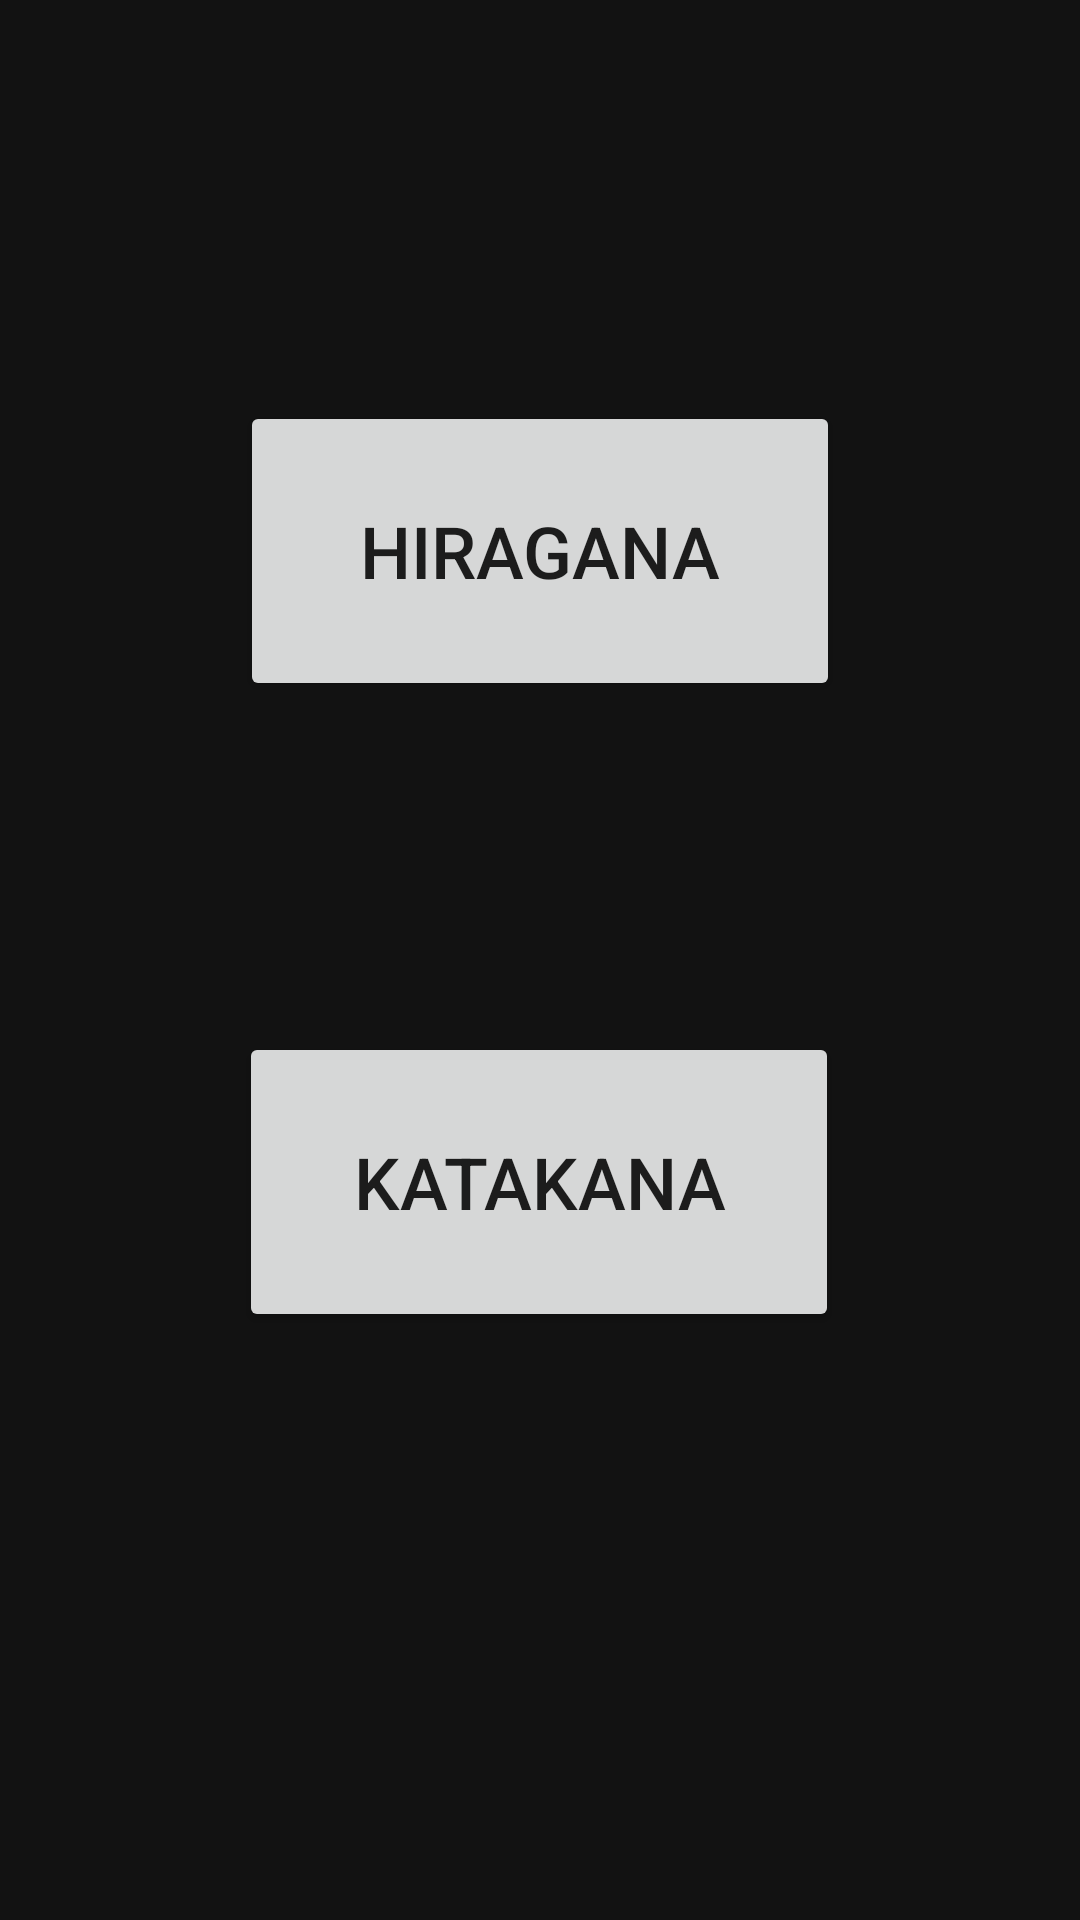

Android layout source for this screen:
<!-- AndroidManifest.xml: application theme Theme.JapaneseMemorizer -->
<!-- res/layout/activity_choose_test.xml -->
<?xml version="1.0" encoding="utf-8"?>
<androidx.constraintlayout.widget.ConstraintLayout xmlns:android="http://schemas.android.com/apk/res/android"
    xmlns:app="http://schemas.android.com/apk/res-auto"
    xmlns:tools="http://schemas.android.com/tools"
    android:layout_width="match_parent"
    android:layout_height="match_parent"
    android:background="@color/dark_mode"
    tools:context=".ChooseTest">

    <Button
        android:id="@+id/test_hiragana"
        android:layout_width="200dp"
        android:layout_height="100dp"
        android:layout_marginTop="55dp"
        android:layout_marginBottom="32dp"
        android:onClick="toTestFromHiragana"
        android:text="@string/hiragana"
        android:textSize="24sp"
        app:layout_constraintBottom_toTopOf="@+id/test_katakana"
        app:layout_constraintEnd_toEndOf="parent"
        app:layout_constraintHorizontal_bias="0.5"
        app:layout_constraintStart_toStartOf="parent"
        app:layout_constraintTop_toTopOf="parent" />

    <Button
        android:id="@+id/test_katakana"
        android:layout_width="200dp"
        android:layout_height="100dp"
        android:layout_marginBottom="196dp"
        android:onClick="toTestFromKatakana"
        android:text="@string/katakana"
        android:textSize="24sp"
        app:layout_constraintBottom_toBottomOf="parent"
        app:layout_constraintEnd_toEndOf="parent"
        app:layout_constraintHorizontal_bias="0.497"
        app:layout_constraintStart_toStartOf="parent"
        app:layout_constraintTop_toTopOf="parent"
        app:layout_constraintVertical_bias="1.0" />

</androidx.constraintlayout.widget.ConstraintLayout>
<!-- resources referenced by this layout -->
<resources>
  <color name="dark_mode">#121212</color>
  <string name="hiragana">HIRAGANA</string>
  <string name="katakana">KATAKANA</string>
  <style name="Theme.JapaneseMemorizer" parent="Theme.MaterialComponents.DayNight.DarkActionBar">
          
          <item name="colorPrimary">@color/purple_500</item>
          <item name="colorPrimaryVariant">@color/purple_700</item>
          <item name="colorOnPrimary">@color/white</item>
          
          <item name="colorSecondary">@color/teal_200</item>
          <item name="colorSecondaryVariant">@color/teal_700</item>
          <item name="colorOnSecondary">@color/black</item>
          
          <item name="android:statusBarColor" tools:targetApi="l">?attr/colorPrimaryVariant</item>
          
      </style>
  <color name="purple_500">#FF6200EE</color>
  <color name="purple_700">#FF3700B3</color>
  <color name="white">#FFFFFFFF</color>
  <color name="teal_200">#FF03DAC5</color>
  <color name="teal_700">#FF018786</color>
  <color name="black">#FF000000</color>
</resources>
